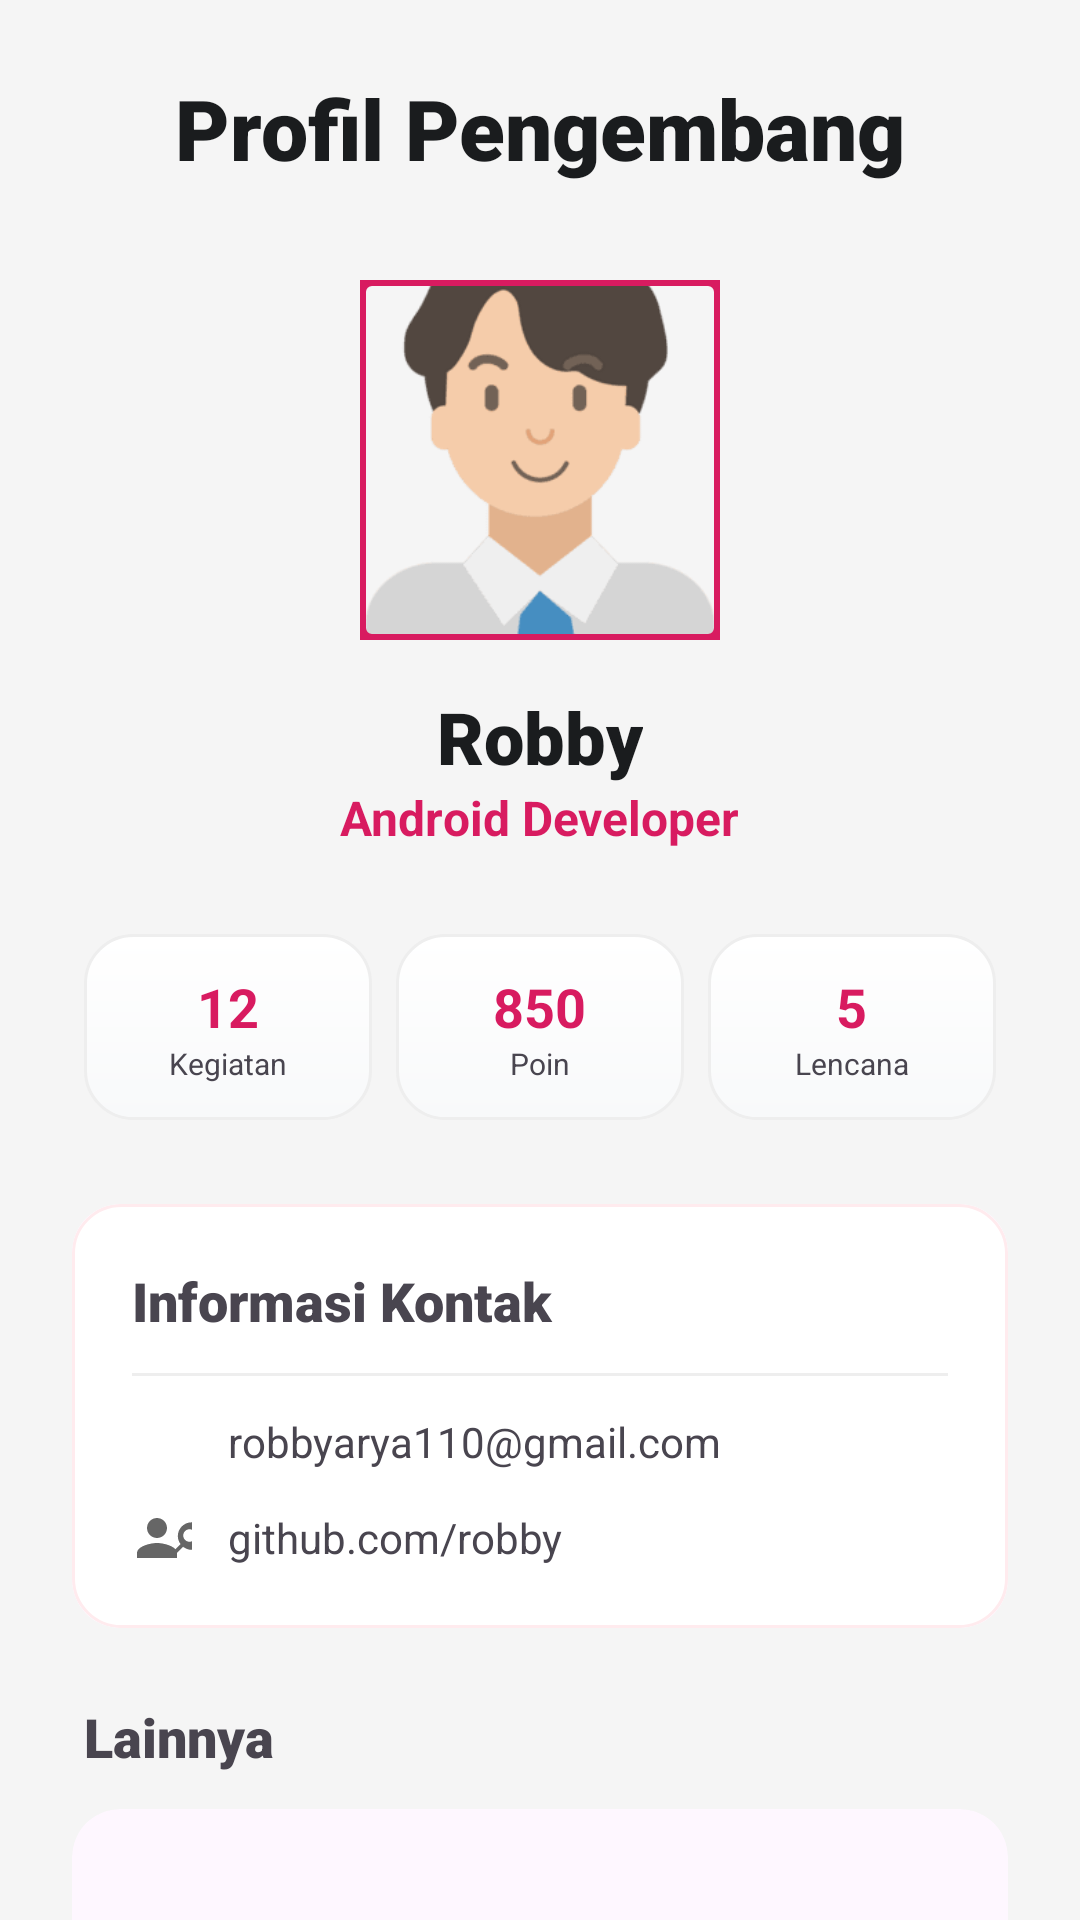

Write the Android layout XML for this screen, with the resource values it uses.
<!-- AndroidManifest.xml: application theme Theme.Rbywwe -->
<!-- res/layout/fragment_profil.xml -->
<?xml version="1.0" encoding="utf-8"?>
<androidx.core.widget.NestedScrollView xmlns:android="http://schemas.android.com/apk/res/android"
    xmlns:app="http://schemas.android.com/apk/res-auto"
    android:layout_width="match_parent"
    android:layout_height="match_parent"
    android:background="#F5F5F5">

    <LinearLayout
        android:layout_width="match_parent"
        android:layout_height="wrap_content"
        android:gravity="center_horizontal"
        android:orientation="vertical"
        android:padding="24dp">

        <TextView
            android:layout_width="wrap_content"
            android:layout_height="wrap_content"
            android:fontFamily="sans-serif-black"
            android:text="Profil Pengembang"
            android:textColor="#1A1C1E"
            android:textSize="28sp" />

        <com.google.android.material.imageview.ShapeableImageView
            android:id="@+id/ivProfile"
            android:layout_width="120dp"
            android:layout_height="120dp"
            android:layout_marginTop="32dp"
            android:scaleType="centerCrop"
            android:src="@drawable/profile_robby"
            app:shapeAppearanceOverlay="@style/ShapeAppearance.MaterialComponents.MediumComponent"
            app:strokeColor="#D81B60"
            app:strokeWidth="4dp" />

        <TextView
            android:id="@+id/tvProfileName"
            android:layout_width="wrap_content"
            android:layout_height="wrap_content"
            android:layout_marginTop="16dp"
            android:fontFamily="sans-serif-black"
            android:text="Robby"
            android:textColor="#1A1C1E"
            android:textSize="24sp" />

        <TextView
            android:layout_width="wrap_content"
            android:layout_height="wrap_content"
            android:text="Android Developer"
            android:textColor="#D81B60"
            android:textStyle="bold"
            android:textSize="16sp" />

        
        <GridLayout
            android:layout_width="match_parent"
            android:layout_height="wrap_content"
            android:layout_marginTop="24dp"
            android:columnCount="3"
            android:alignmentMode="alignMargins">

            <LinearLayout
                android:layout_width="0dp"
                android:layout_height="wrap_content"
                android:layout_columnWeight="1"
                android:layout_margin="4dp"
                android:padding="12dp"
                android:background="@drawable/bg_card_white_gradient"
                android:gravity="center"
                android:orientation="vertical">
                <TextView android:layout_width="wrap_content" android:layout_height="wrap_content" android:text="12" android:textStyle="bold" android:textSize="18sp" android:textColor="#D81B60" />
                <TextView android:layout_width="wrap_content" android:layout_height="wrap_content" android:text="Kegiatan" android:textSize="10sp" />
            </LinearLayout>

            <LinearLayout
                android:layout_width="0dp"
                android:layout_height="wrap_content"
                android:layout_columnWeight="1"
                android:layout_margin="4dp"
                android:padding="12dp"
                android:background="@drawable/bg_card_white_gradient"
                android:gravity="center"
                android:orientation="vertical">
                <TextView android:layout_width="wrap_content" android:layout_height="wrap_content" android:text="850" android:textStyle="bold" android:textSize="18sp" android:textColor="#D81B60" />
                <TextView android:layout_width="wrap_content" android:layout_height="wrap_content" android:text="Poin" android:textSize="10sp" />
            </LinearLayout>

            <LinearLayout
                android:layout_width="0dp"
                android:layout_height="wrap_content"
                android:layout_columnWeight="1"
                android:layout_margin="4dp"
                android:padding="12dp"
                android:background="@drawable/bg_card_white_gradient"
                android:gravity="center"
                android:orientation="vertical">
                <TextView android:layout_width="wrap_content" android:layout_height="wrap_content" android:text="5" android:textStyle="bold" android:textSize="18sp" android:textColor="#D81B60" />
                <TextView android:layout_width="wrap_content" android:layout_height="wrap_content" android:text="Lencana" android:textSize="10sp" />
            </LinearLayout>
        </GridLayout>

        <com.google.android.material.card.MaterialCardView
            android:layout_width="match_parent"
            android:layout_height="wrap_content"
            android:layout_marginTop="24dp"
            app:cardCornerRadius="16dp"
            app:strokeWidth="0dp">

            <LinearLayout
                android:layout_width="match_parent"
                android:layout_height="wrap_content"
                android:orientation="vertical"
                android:padding="20dp"
                android:background="@drawable/bg_card_red_border">

                <TextView
                    android:layout_width="wrap_content"
                    android:layout_height="wrap_content"
                    android:fontFamily="sans-serif-black"
                    android:text="Informasi Kontak"
                    android:textSize="18sp" />

                <View
                    android:layout_width="match_parent"
                    android:layout_height="1dp"
                    android:layout_marginVertical="12dp"
                    android:background="#EEEEEE" />

                <LinearLayout
                    android:layout_width="match_parent"
                    android:layout_height="wrap_content"
                    android:orientation="horizontal"
                    android:gravity="center_vertical"
                    android:layout_marginBottom="12dp">
                    <ImageView android:layout_width="20dp" android:layout_height="20dp" android:src="@drawable/ic_group" app:tint="#666666" />
                    <TextView android:layout_width="wrap_content" android:layout_height="wrap_content" android:layout_marginStart="12dp" android:text="robbyarya110@gmail.com" />
                </LinearLayout>

                <LinearLayout
                    android:layout_width="match_parent"
                    android:layout_height="wrap_content"
                    android:orientation="horizontal"
                    android:gravity="center_vertical">
                    <ImageView android:layout_width="20dp" android:layout_height="20dp" android:src="@drawable/ic_person_search" app:tint="#666666" />
                    <TextView android:layout_width="wrap_content" android:layout_height="wrap_content" android:layout_marginStart="12dp" android:text="github.com/robby" />
                </LinearLayout>

            </LinearLayout>
        </com.google.android.material.card.MaterialCardView>

        <TextView
            android:layout_width="wrap_content"
            android:layout_height="wrap_content"
            android:layout_gravity="start"
            android:layout_marginTop="24dp"
            android:layout_marginStart="4dp"
            android:fontFamily="sans-serif-black"
            android:text="Lainnya"
            android:textSize="18sp" />

        <com.google.android.material.card.MaterialCardView
            android:layout_width="match_parent"
            android:layout_height="wrap_content"
            android:layout_marginTop="12dp"
            app:cardCornerRadius="16dp"
            app:strokeWidth="0dp">

            <ListView
                android:id="@+id/lvSettings"
                android:layout_width="match_parent"
                android:layout_height="240dp"
                android:divider="#EEEEEE"
                android:dividerHeight="1dp" />
        </com.google.android.material.card.MaterialCardView>

        <TextView
            android:layout_width="wrap_content"
            android:layout_height="wrap_content"
            android:layout_marginTop="40dp"
            android:text="Versi Aplikasi 1.0.0"
            android:textColor="#999999"
            android:textSize="12sp" />

    </LinearLayout>
</androidx.core.widget.NestedScrollView>
<!-- resources referenced by this layout -->
<resources>
  <!-- drawable bg_card_red_border (drawable) -->
  <?xml version="1.0" encoding="utf-8"?>
  <shape xmlns:android="http://schemas.android.com/apk/res/android">
      <solid android:color="#FFFFFF" />
      <stroke android:width="1dp" android:color="#FFEBEE" />
      <corners android:radius="16dp" />
  </shape>
  <!-- drawable bg_card_white_gradient (drawable) -->
  <?xml version="1.0" encoding="utf-8"?>
  <shape xmlns:android="http://schemas.android.com/apk/res/android">
      <gradient
          android:startColor="#FFFFFF"
          android:endColor="#F8F9FA"
          android:angle="270" />
      <corners android:radius="16dp" />
      <stroke android:width="1dp" android:color="#EEEEEE" />
  </shape>
  <!-- drawable ic_person_search (drawable) -->
  <vector xmlns:android="http://schemas.android.com/apk/res/android"
      android:width="24dp"
      android:height="24dp"
      android:viewportWidth="24"
      android:viewportHeight="24">
      <path
          android:fillColor="#000000"
          android:pathData="M10,4c2.21,0 4,1.79 4,4s-1.79,4 -4,4 -4,-1.79 -4,-4 1.79,-4 4,-4zm0,10c2.67,0 8,1.34 8,4v2H2v-2c0,-2.66 5.33,-4 8,-4zm10.49,1.5l-3.54,3.54 -1.06,-1.06 3.54,-3.54c-0.69,-0.89 -1.1,-2.01 -1.1,-3.21 0,-3.04 2.46,-5.5 5.5,-5.5s5.5,2.46 5.5,5.5 -2.46,5.5 -5.5,5.5c-1.2,0 -2.32,-0.41 -3.21,-1.1l-0.13,0.13zM20.5,11c0,1.38 1.12,2.5 2.5,2.5s2.5,-1.12 2.5,-2.5 -1.12,-2.5 -2.5,-2.5 -2.5,1.12 -2.5,2.5z"/>
  </vector>
  <!-- drawable profile_robby: webp bitmap (drawable, 3496 bytes) -->
  <style name="Theme.Rbywwe" parent="Base.Theme.Rbywwe" />
  <style name="Base.Theme.Rbywwe" parent="Theme.Material3.DayNight.NoActionBar">
          
          
      </style>
</resources>
